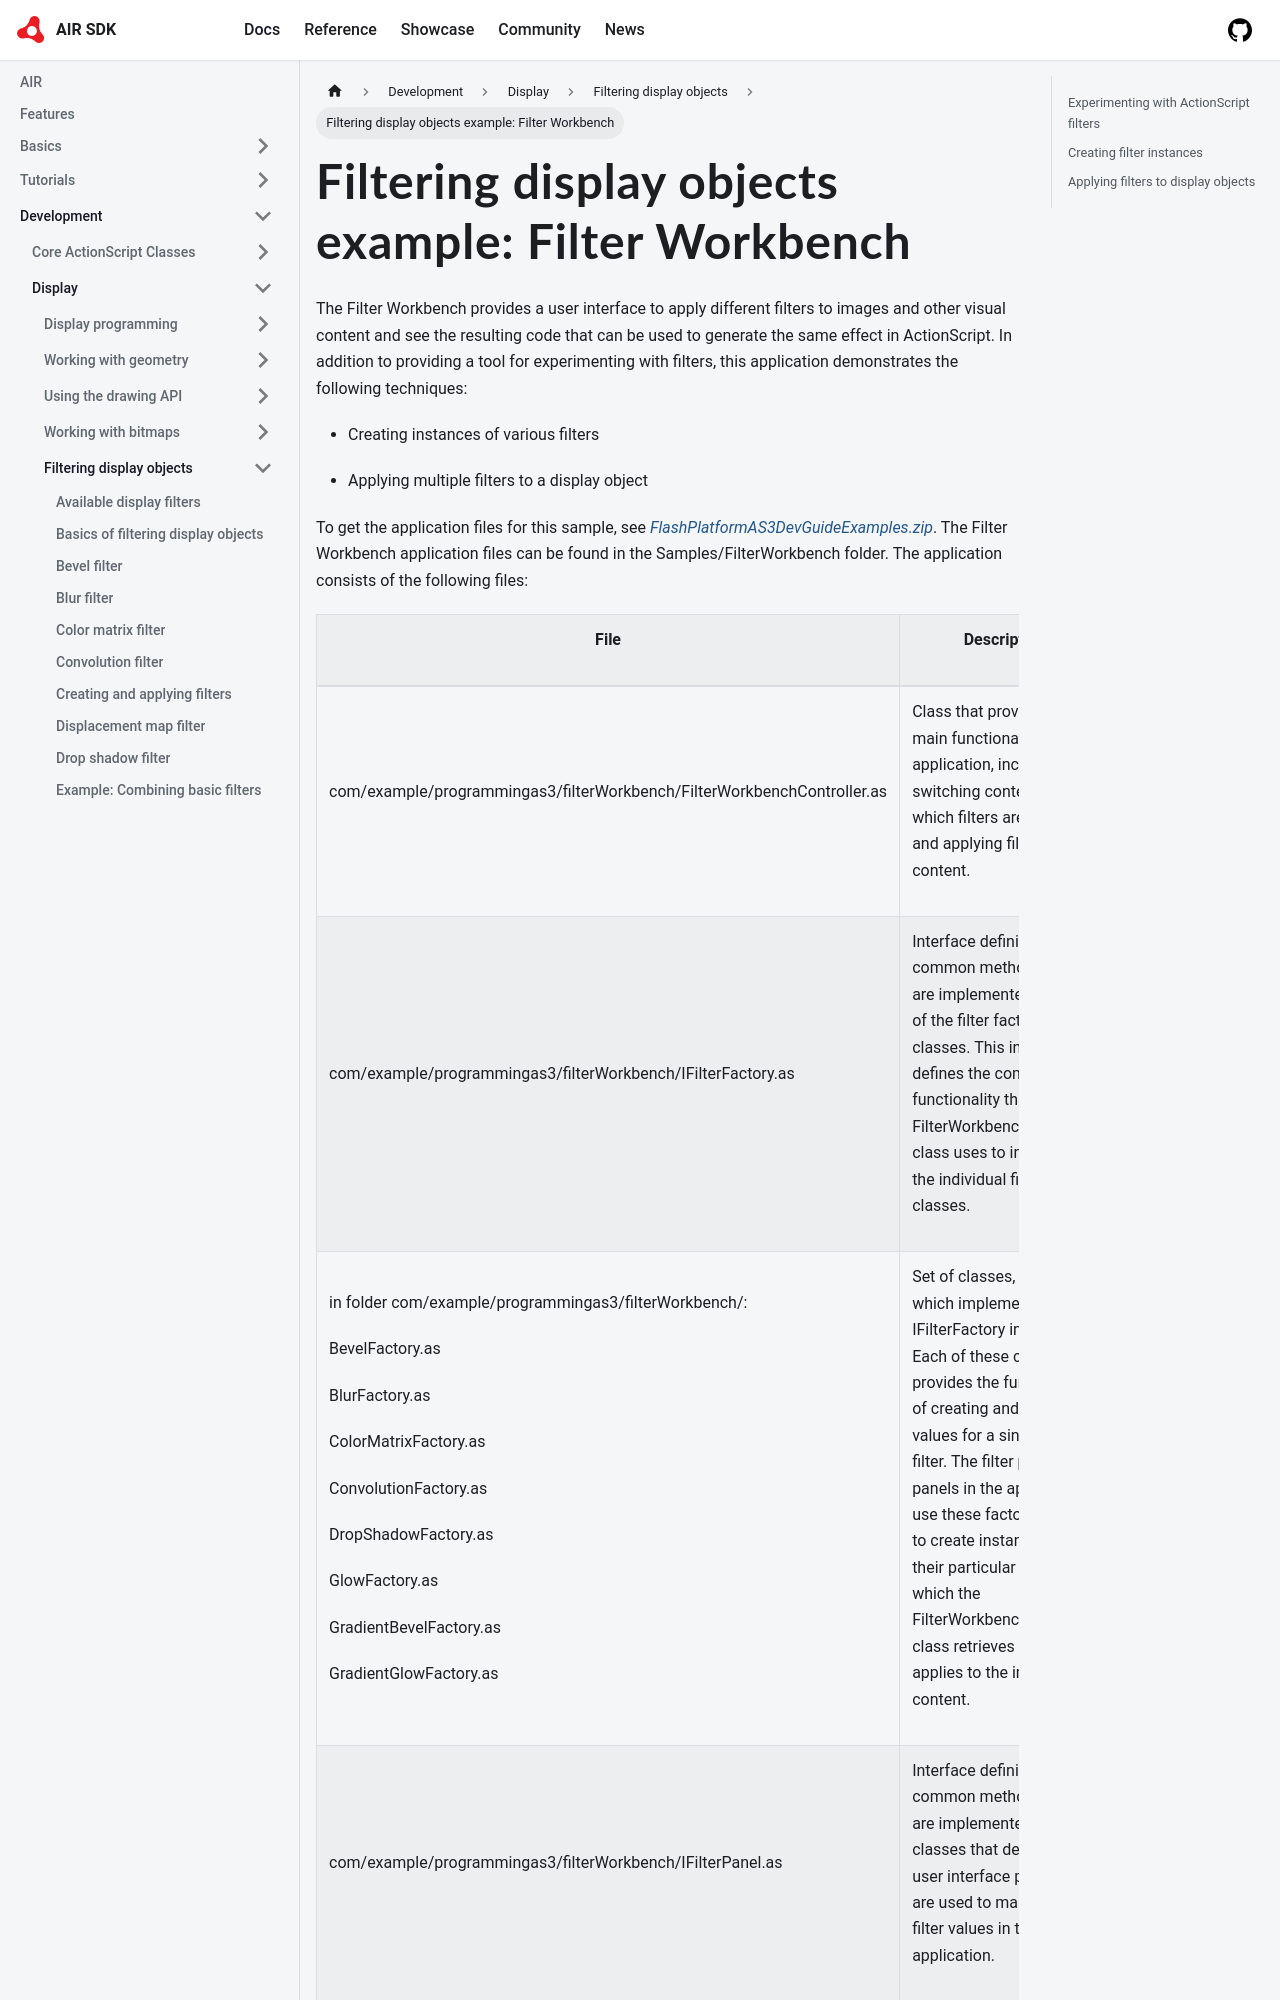

repository: airsdk/airsdk.dev · page: docs/development/display/filtering-display-objects/filtering-display-objects-example-filter-workbench.html · generator: docusaurus

# Filtering display objects example: Filter Workbench

The Filter Workbench provides a user interface to apply different filters to
images and other visual content and see the resulting code that can be used to
generate the same effect in ActionScript. In addition to providing a tool for
experimenting with filters, this application demonstrates the following
techniques:

- Creating instances of various filters

- Applying multiple filters to a display object

To get the application files for this sample, see
[_FlashPlatformAS3DevGuideExamples.zip_](https://github.com/joshtynjala/flash-platform-as3-dev-guide-examples/releases/tag/original).
The Filter Workbench application files can be found in the
Samples/FilterWorkbench folder. The application consists of the following files:
